Run: headless pygame with SDL's dummy video driver; simulated clock (each Clock.tick advances the game by its frame time, no real sleeping); random seed 0; keys injected as events and as key.get_pressed() state; no mouse input.
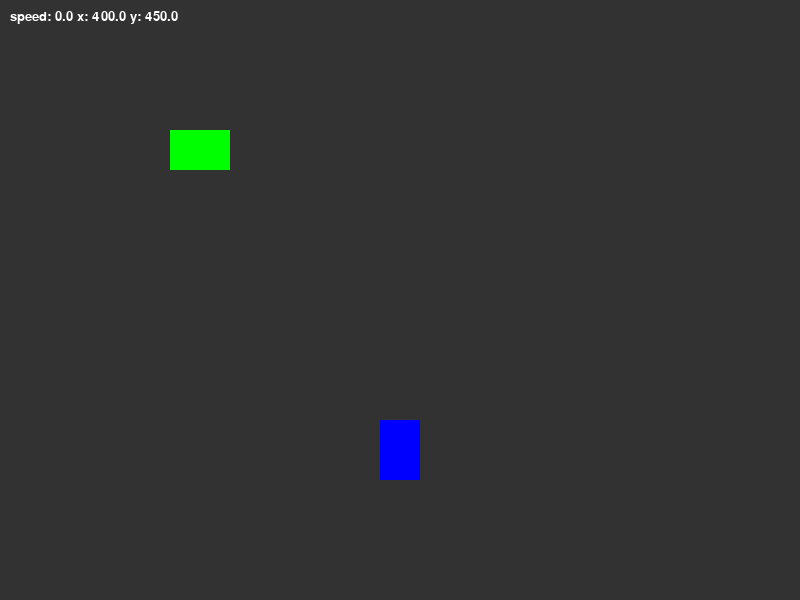
Frame 1 of 4 · flips 1–60 · no input
Frame 2 of 4 · flips 61–180 · tapped SPACE, RETURN · held RIGHT (→), D · screen unchanged from frame 1, image omitted
Frame 3 of 4 · flips 181–300 · held DOWN (↓), S · screen unchanged from frame 2, image omitted
Frame 4 of 4 · flips 301–420 · held LEFT (←), A, UP (↑), W · screen unchanged from frame 3, image omitted

The pygame program that drew these frames:

import pygame
import math
import sys

# -----------------------
# Parameters
# -----------------------
SCREEN_WIDTH = 800
SCREEN_HEIGHT = 600
FPS = 60
CAR_WIDTH = 40
CAR_LENGTH = 60

# Colors
GRAY = (50, 50, 50)
BLUE = (0, 0, 255)
WHITE = (255, 255, 255)
GREEN = (0, 255, 0)

GOAL_STATE = (200, 150, 0.0, math.radians(90))  # x, y, speed, heading

# -----------------------
# Car Class
# -----------------------
class Car:
    def __init__(self, x, y, speed=0.0, color=BLUE):
        self.x = float(x)
        self.y = float(y)
        self.speed = float(speed)
        self.heading = 0.0  # radians, 0 = up the screen
        self.color = color

    def state_update(self, U, dt=1.0, perform_update=True):
        # U = [steering angle (theta), acceleration (a)]
        theta, a = U
        v_dot = a  # acceleration
        speed = self.speed + v_dot * dt
        phi_dot = speed * math.tan(theta) / CAR_LENGTH  # simple bicycle model
        heading = self.heading + phi_dot * dt
        x_dot = speed * -math.sin(self.heading)
        y_dot = -speed * math.cos(self.heading)
        x = self.x + x_dot * dt
        y = self.y + y_dot * dt

        # print(f"x: {self.x}, heading: {math.degrees(self.heading):.2f}, speed: {self.speed:.2f}")
        # print(f"x_dot: {self.x_dot:.2f}, y_dot: {self.y_dot:.2f}")

        if perform_update:
            self.speed = speed
            self.heading = heading
            self.x_dot = x_dot
            self.y_dot = y_dot
            self.x = x
            self.y = y

        return (x, y, speed, heading)

    def get_state(self):
        return (self.x, self.y, self.speed, self.heading)

    def draw(self, screen):
        car_surf = pygame.Surface((CAR_WIDTH, CAR_LENGTH), pygame.SRCALPHA)
        pygame.draw.rect(car_surf, self.color, (0, 0, CAR_WIDTH, CAR_LENGTH))  # rectangle points DOWN by default, so add 180° so heading=0 points UP
        rotated = pygame.transform.rotate(car_surf, math.degrees(self.heading) + 180)
        rect = rotated.get_rect(center=(int(self.x), int(self.y)))
        screen.blit(rotated, rect)

# -----------------------
# Main
# -----------------------
def main():
    pygame.init()
    screen = pygame.display.set_mode((SCREEN_WIDTH, SCREEN_HEIGHT))
    pygame.display.set_caption("Simple Car - corrected")
    clock = pygame.time.Clock()
    car = Car(SCREEN_WIDTH // 2, SCREEN_HEIGHT * 0.75, speed=0.0)
    goal_car = Car(200, 150, speed=0.0, color=GREEN)
    goal_car.heading = math.radians(90)
    font = pygame.font.SysFont(None, 20)

    running = True
    while running:
        dt = clock.tick(FPS) / 1000.0
        screen.fill(GRAY)

        print("State:", car.get_state())

        for event in pygame.event.get():
            if event.type == pygame.QUIT:
                running = False

        # determine optimal U at this time step based on
        # 1. L2 norm current state vs goal state
        # 2. cost with steering and acceleration (prefer less)
        # 3. Euclidean distance so far

        U_opt = [0.0, 0.0]  # default placeholder to no steering, no acceleration
        car.state_update(U_opt, dt)

        car.draw(screen)
        goal_car.draw(screen)

        txt = font.render(f"speed: {car.speed:.1f} x: {car.x:.1f} y: {car.y:.1f}", True, WHITE)
        screen.blit(txt, (10, 10))

        pygame.display.flip()

    pygame.quit()
    sys.exit()

if __name__ == "__main__":
    main()
